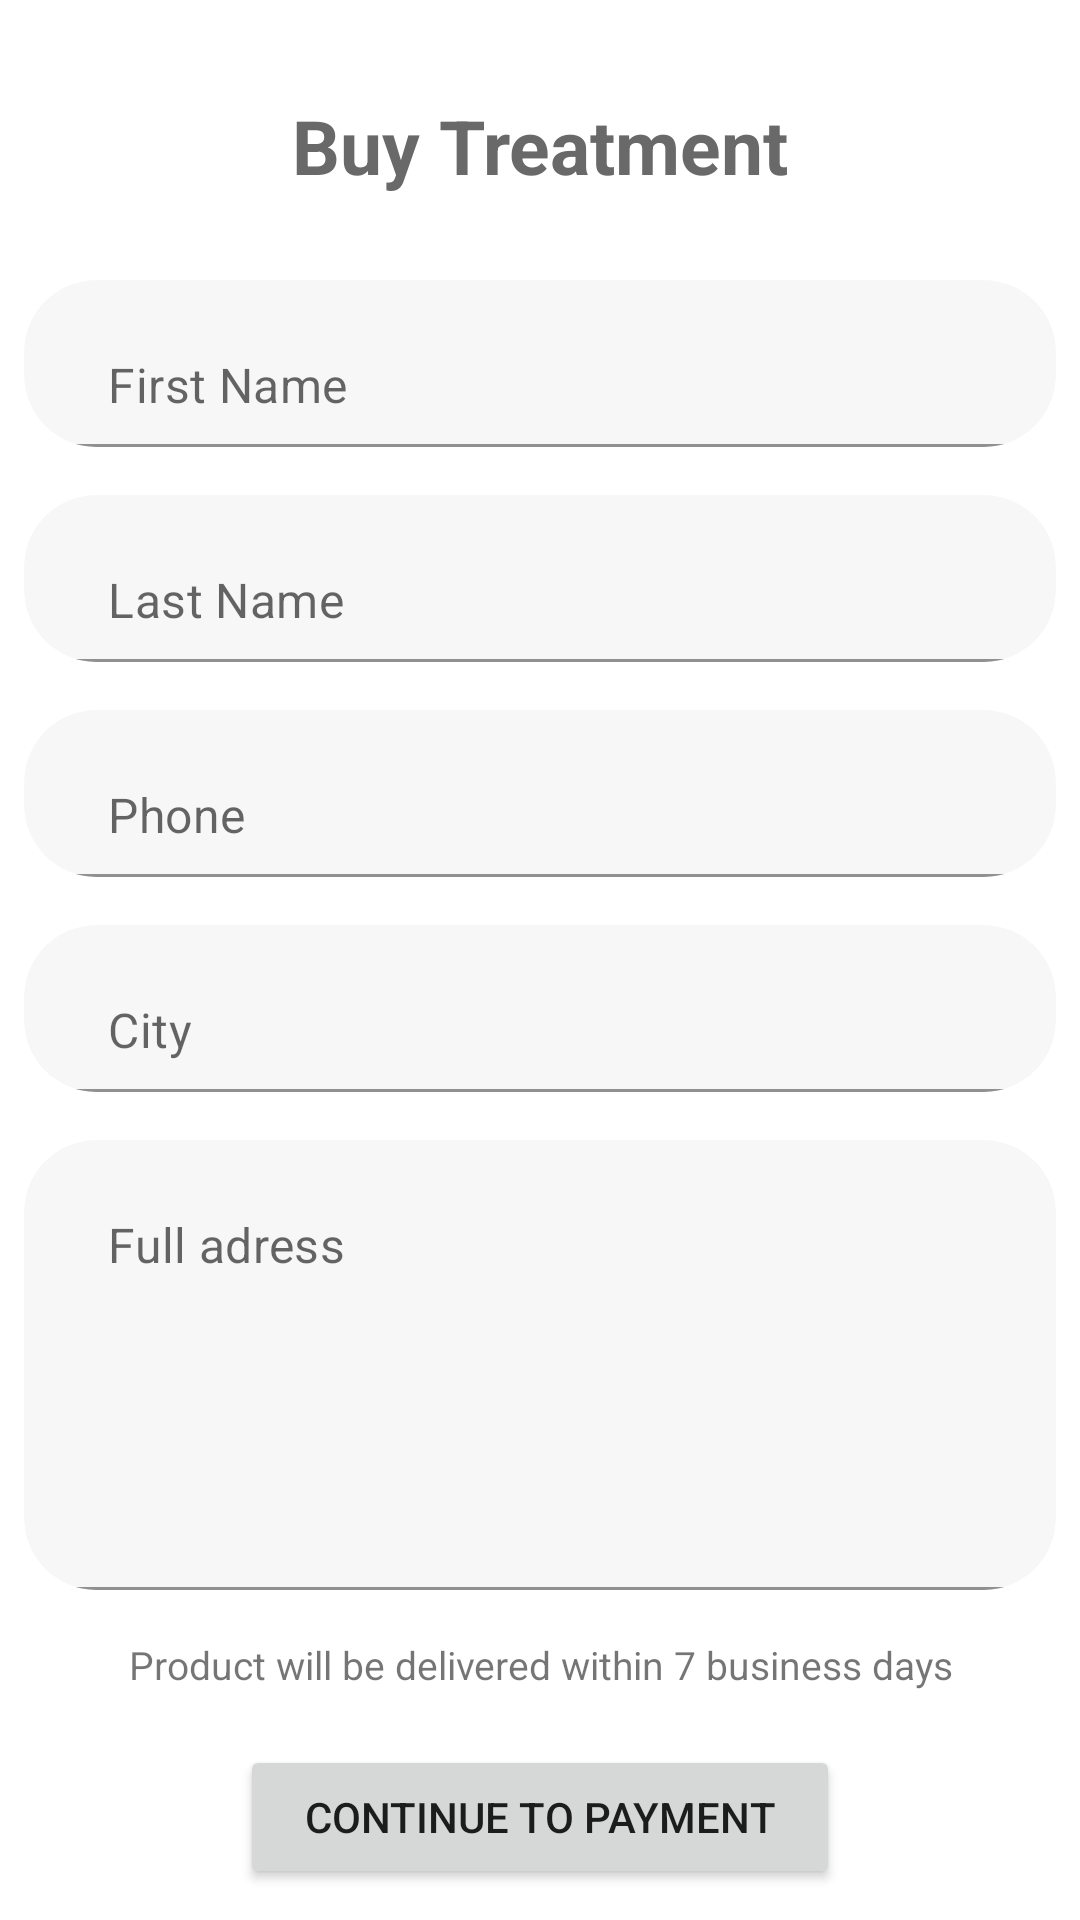

The Android layout XML behind this screen, and the referenced resources:
<!-- AndroidManifest.xml: application theme Theme.GrannyKnow -->
<!-- res/layout/activity_buy_treatment.xml -->
<?xml version="1.0" encoding="utf-8"?>
<ScrollView xmlns:android="http://schemas.android.com/apk/res/android"
    xmlns:app="http://schemas.android.com/apk/res-auto"
    xmlns:tools="http://schemas.android.com/tools"
    android:layout_width="match_parent"
    android:layout_height="match_parent"
    android:background="@color/colorBackground"
    android:orientation="vertical"
    android:fillViewport="true"
    android:fitsSystemWindows="true"
    tools:context="Activity.TreatmentActivity">

    <RelativeLayout
        android:layout_width="match_parent"
        android:layout_height="match_parent"
        android:orientation="vertical"
        android:scrollbarThumbHorizontal="@null"
        android:scrollbarThumbVertical="@null">

        <LinearLayout
            android:layout_width="match_parent"
            android:layout_height="match_parent"
            android:layout_centerVertical="true"
            android:orientation="vertical">

            <TextView
                android:layout_width="wrap_content"
                android:layout_height="wrap_content"
                android:layout_gravity="center"
                android:layout_marginBottom="30dp"
                android:textColor="#696969"
                android:textSize="1dp"
                android:textStyle="bold" />

            <TextView
                android:id="@+id/buy_text"
                android:layout_width="wrap_content"
                android:layout_height="wrap_content"
                android:layout_gravity="center"
                android:layout_marginBottom="20dp"
                android:text="@string/hint_buy_treatment"
                android:textColor="#696969"
                android:textSize="25dp"
                android:textStyle="bold" />

            <androidx.cardview.widget.CardView
                android:layout_width="wrap_content"
                android:layout_height="wrap_content"
                android:layout_gravity="center"
                android:layout_margin="8dp"
                app:cardBackgroundColor="@color/colorTextInputBackground"
                app:cardCornerRadius="24dp"
                app:cardElevation="0dp">

                <com.google.android.material.textfield.TextInputLayout
                    android:layout_width="match_parent"
                    android:layout_height="wrap_content"
                    android:gravity="center"
                    app:hintEnabled="false">

                    <com.google.android.material.textfield.TextInputEditText
                        android:id="@+id/firstName"
                        android:layout_width="wrap_content"
                        android:layout_height="wrap_content"
                        android:layout_gravity="top"
                        android:layout_marginLeft="12dp"
                        android:layout_marginRight="12dp"
                        android:background="@android:color/transparent"
                        android:gravity="top|left"
                        android:hint="@string/hint_first_name"
                        android:imeOptions="actionNext"
                        android:minWidth="320dp"
                        android:minHeight="50dp" />
                </com.google.android.material.textfield.TextInputLayout>
            </androidx.cardview.widget.CardView>

            <androidx.cardview.widget.CardView
                android:layout_width="wrap_content"
                android:layout_height="wrap_content"
                android:layout_gravity="center"
                android:layout_margin="8dp"
                app:cardBackgroundColor="@color/colorTextInputBackground"
                app:cardCornerRadius="24dp"
                app:cardElevation="0dp">

                <com.google.android.material.textfield.TextInputLayout
                    android:layout_width="match_parent"
                    android:layout_height="wrap_content"
                    android:gravity="center"
                    app:hintEnabled="false">

                    <com.google.android.material.textfield.TextInputEditText
                        android:id="@+id/lastName"
                        android:layout_width="wrap_content"
                        android:layout_height="wrap_content"
                        android:layout_gravity="top"
                        android:layout_marginLeft="12dp"
                        android:layout_marginRight="12dp"
                        android:background="@android:color/transparent"
                        android:gravity="top|left"
                        android:hint="@string/hint_last_name"
                        android:imeOptions="actionNext"
                        android:minWidth="320dp"
                        android:minHeight="50dp" />
                </com.google.android.material.textfield.TextInputLayout>
            </androidx.cardview.widget.CardView>

            <androidx.cardview.widget.CardView
                android:layout_width="wrap_content"
                android:layout_height="wrap_content"
                android:layout_gravity="center"
                android:layout_margin="8dp"
                app:cardBackgroundColor="@color/colorTextInputBackground"
                app:cardCornerRadius="24dp"
                app:cardElevation="0dp">

                <com.google.android.material.textfield.TextInputLayout
                    android:layout_width="match_parent"
                    android:layout_height="wrap_content"
                    android:gravity="center"
                    app:hintEnabled="false">

                    <com.google.android.material.textfield.TextInputEditText
                        android:id="@+id/phone"
                        android:layout_width="wrap_content"
                        android:layout_height="wrap_content"
                        android:layout_gravity="top"
                        android:layout_marginLeft="12dp"
                        android:layout_marginRight="12dp"
                        android:background="@android:color/transparent"
                        android:gravity="top|left"
                        android:hint="@string/hint_phone"
                        android:imeOptions="actionNext"
                        android:minWidth="320dp"
                        android:minHeight="50dp" />
                </com.google.android.material.textfield.TextInputLayout>
            </androidx.cardview.widget.CardView>

            <androidx.cardview.widget.CardView
                android:layout_width="wrap_content"
                android:layout_height="wrap_content"
                android:layout_gravity="center"
                android:layout_margin="8dp"
                app:cardBackgroundColor="@color/colorTextInputBackground"
                app:cardCornerRadius="24dp"
                app:cardElevation="0dp">

                <com.google.android.material.textfield.TextInputLayout
                    android:layout_width="match_parent"
                    android:layout_height="wrap_content"
                    android:gravity="center"
                    app:hintEnabled="false">

                    <com.google.android.material.textfield.TextInputEditText
                        android:id="@+id/city"
                        android:layout_width="wrap_content"
                        android:layout_height="wrap_content"
                        android:layout_gravity="top"
                        android:layout_marginLeft="12dp"
                        android:layout_marginRight="12dp"
                        android:background="@android:color/transparent"
                        android:gravity="top|left"
                        android:hint="@string/hint_city"
                        android:imeOptions="actionNext"
                        android:minWidth="320dp"
                        android:minHeight="50dp" />
                </com.google.android.material.textfield.TextInputLayout>
            </androidx.cardview.widget.CardView>

            <androidx.cardview.widget.CardView
                android:layout_width="wrap_content"
                android:layout_height="wrap_content"
                android:layout_gravity="center"
                android:layout_margin="8dp"
                app:cardBackgroundColor="@color/colorTextInputBackground"
                app:cardCornerRadius="24dp"
                app:cardElevation="0dp">

                <com.google.android.material.textfield.TextInputLayout
                    android:layout_width="match_parent"
                    android:layout_height="wrap_content"
                    android:gravity="top"
                    app:hintEnabled="false">

                    <com.google.android.material.textfield.TextInputEditText
                        android:id="@+id/address"
                        android:layout_width="wrap_content"
                        android:layout_height="wrap_content"
                        android:layout_gravity="center"
                        android:layout_marginLeft="12dp"
                        android:layout_marginRight="12dp"
                        android:background="@android:color/transparent"
                        android:gravity="top|left"
                        android:hint="@string/hint_address"
                        android:imeOptions="actionNext"
                        android:minWidth="320dp"
                        android:minHeight="150dp" />
                </com.google.android.material.textfield.TextInputLayout>
            </androidx.cardview.widget.CardView>
            <TextView
                android:id="@+id/button_signup"
                android:layout_width="wrap_content"
                android:layout_height="wrap_content"
                android:layout_gravity="center"
                android:gravity="center"
                android:textSize="13sp"
                android:padding="8dp"
                android:text="@string/text_shipping_terms" />

            <Button
                android:id="@+id/button_continue"
                style="@style/Button1"
                android:layout_width="200dp"
                android:layout_height="wrap_content"
                android:layout_gravity="center"
                android:layout_marginTop="10dp"
                android:text="@string/hint_continue_to_payment" />


        </LinearLayout>

    </RelativeLayout>


</ScrollView>
<!-- resources referenced by this layout -->
<resources>
  <color name="colorBackground">#fff</color>
  <color name="colorTextInputBackground">#F7F7F7</color>
  <string name="hint_address">Full adress</string>
  <string name="hint_buy_treatment">Buy Treatment</string>
  <string name="hint_city">City</string>
  <string name="hint_continue_to_payment">Continue To Payment</string>
  <string name="hint_first_name">First Name</string>
  <string name="hint_last_name">Last Name</string>
  <string name="hint_phone">Phone</string>
  <string name="text_shipping_terms">Product will be delivered within 7 business days</string>
  <style name="Theme.GrannyKnow" parent="Theme.MaterialComponents.DayNight.DarkActionBar">
          
          <item name="colorPrimary">@color/purple_500</item>
          <item name="colorPrimaryVariant">@color/purple_700</item>
          <item name="colorOnPrimary">@color/white</item>
          
          <item name="colorSecondary">@color/teal_200</item>
          <item name="colorSecondaryVariant">@color/teal_700</item>
          <item name="colorOnSecondary">@color/black</item>
          
          <item name="android:statusBarColor" tools:targetApi="l">?attr/colorPrimaryVariant</item>
          
      </style>
  <color name="purple_500">#FF6200EE</color>
  <color name="purple_700">#FF3700B3</color>
  <color name="white">#FFFFFFFF</color>
  <color name="teal_200">#FF03DAC5</color>
  <color name="teal_700">#FF018786</color>
  <color name="black">#FF000000</color>
</resources>
